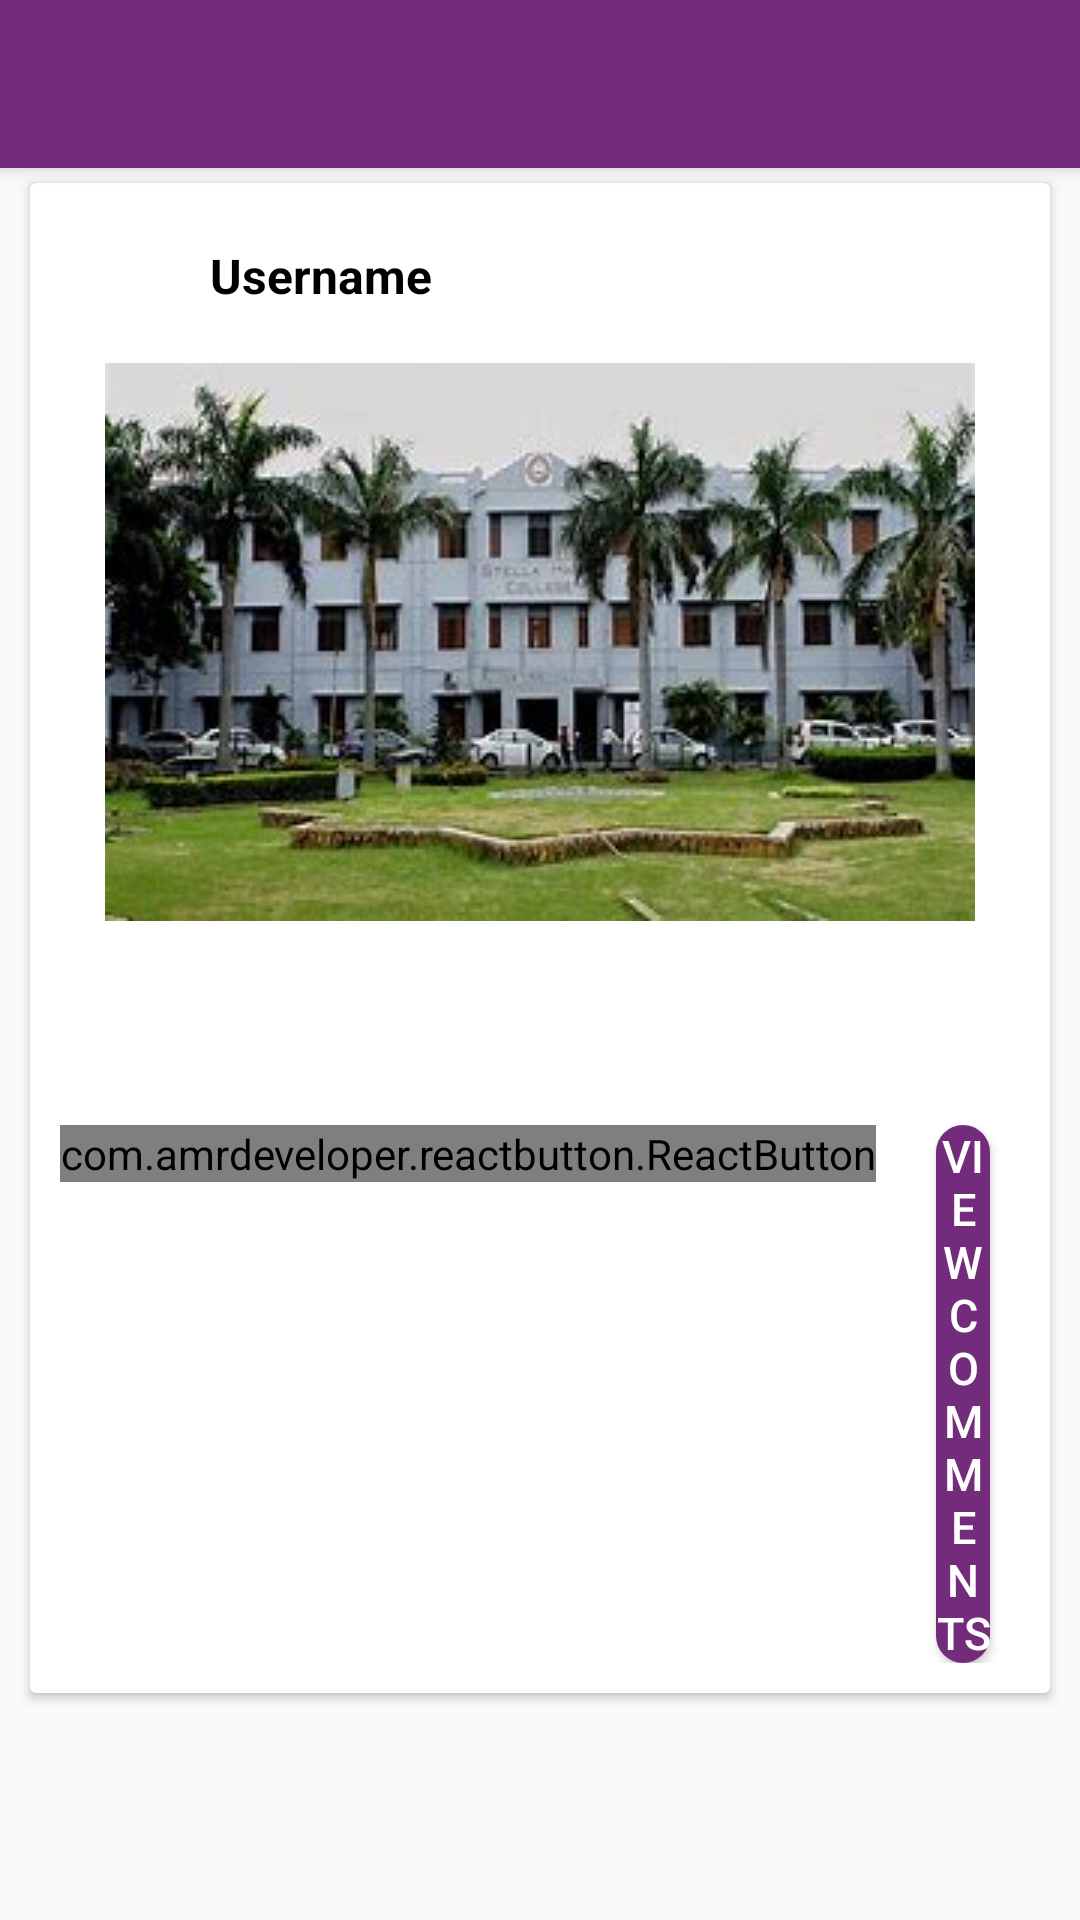

This screen was rendered from an Android layout file. Write that file and the resources it references.
<!-- AndroidManifest.xml: application theme AppTheme -->
<!-- res/layout/activity_one_splash.xml -->
<?xml version="1.0" encoding="utf-8"?>
<RelativeLayout xmlns:android="http://schemas.android.com/apk/res/android"
    xmlns:app="http://schemas.android.com/apk/res-auto"
    xmlns:tools="http://schemas.android.com/tools"
    android:layout_width="match_parent"
    android:layout_height="match_parent"
    tools:context=".OneSplashActivity">

    <include
        android:id="@+id/app_bar"
        layout="@layout/app_bar_layout"/>

    <androidx.cardview.widget.CardView
        android:layout_below="@id/app_bar"
        android:layout_width="match_parent"
        android:layout_height="wrap_content"
        android:layout_marginHorizontal="10dp"
        android:layout_marginVertical="5dp">

        <RelativeLayout
            android:layout_width="match_parent"
            android:layout_height="match_parent"
            android:padding="10dp">

            <androidx.cardview.widget.CardView
                android:layout_width="40dp"
                android:layout_height="40dp"
                android:id="@+id/profile_container"
                android:layout_marginBottom="10dp"
                android:layout_alignParentTop="true"
                app:cardElevation="0dp"
                app:cardMaxElevation="0dp"
                app:cardCornerRadius="25sp"
                app:cardUseCompatPadding="true"
                app:cardPreventCornerOverlap="false"
                >
                <ImageView
                    android:id="@+id/profile_image"
                    android:layout_alignParentTop="true"
                    android:layout_width="40dp"
                    android:layout_height="40dp"
                    android:src="@drawable/profile"
                    android:contentDescription="Profile Picture"
                    android:scaleType="centerCrop"
                    />
            </androidx.cardview.widget.CardView>


            <TextView
                android:id="@+id/username"
                android:layout_toEndOf="@id/profile_container"
                android:layout_width="wrap_content"
                android:layout_height="wrap_content"
                android:layout_gravity="center_vertical"
                android:textColor="#000000"
                android:layout_marginTop="10dp"
                android:layout_marginStart="10dp"
                android:text="Username"
                android:textSize="16sp"
                android:textStyle="bold">
            </TextView>

            <ImageView
                android:id="@+id/splashPic"
                android:layout_width="wrap_content"
                android:layout_height="wrap_content"
                android:scaleType="fitXY"
                android:layout_marginBottom="10dp"
                android:layout_centerHorizontal="true"
                android:layout_below="@id/profile_container"
                android:src="@drawable/smc">
            </ImageView>

            <TextView
                android:id="@+id/description"
                android:layout_width="match_parent"
                android:layout_height="wrap_content"
                android:layout_below="@id/splashPic"
                android:layout_marginBottom="20dp"/>

            <TextView
                android:id="@+id/reactionCount"
                android:layout_width="wrap_content"
                android:layout_height="wrap_content"
                android:layout_below="@id/description"/>

            <TextView
                android:id="@+id/commentCount"
                android:layout_width="wrap_content"
                android:layout_height="wrap_content"
                android:layout_toEndOf="@id/reactionCount"
                android:layout_below="@id/description"/>

            <RelativeLayout
                android:layout_width="match_parent"
                android:layout_height="wrap_content"
                android:layout_below="@id/reactionCount">

                <com.amrdeveloper.reactbutton.ReactButton
                    android:id="@+id/postReaction"
                    android:layout_width="wrap_content"
                    android:layout_height="wrap_content"
                    android:layout_marginEnd="10dp"
                    android:background="@color/colorWhite"/>

                

                <Button
                    android:id="@+id/comment"
                    android:layout_alignParentEnd="true"
                    android:layout_width="150sp"
                    android:layout_toEndOf="@id/postReaction"
                    android:layout_marginHorizontal="10dp"
                    android:layout_height="wrap_content"
                    android:textColor="#FFFFFF"
                    android:textSize="15sp"
                    android:text="View Comments"
                    android:background="@drawable/custom_comment_button"/>
            </RelativeLayout>
        </RelativeLayout>
    </androidx.cardview.widget.CardView>
</RelativeLayout>
<!-- res/layout/app_bar_layout.xml (included above) -->
<?xml version="1.0" encoding="utf-8"?>
<androidx.appcompat.widget.Toolbar
    xmlns:android="http://schemas.android.com/apk/res/android"
    android:layout_width="match_parent"
    android:layout_height="wrap_content"
    android:background="@color/colorPrimary"
    android:elevation="4dp"
    android:theme="@style/Theme.Design.NoActionBar">

</androidx.appcompat.widget.Toolbar>
<!-- resources referenced by this layout -->
<resources>
  <color name="colorPrimary">#732C7B</color>
  <color name="colorWhite">#FFFFFF</color>
  <!-- drawable custom_comment_button (drawable) -->
  <?xml version="1.0" encoding="utf-8"?>
  <shape xmlns:android="http://schemas.android.com/apk/res/android" android:shape="rectangle">
  
      <solid android:color="@color/colorPrimary" />
      <corners android:radius="50sp"/>
  </shape>
  <!-- drawable smc: jpg bitmap (drawable, 18029 bytes) -->
  <style name="AppTheme" parent="Theme.AppCompat.Light.NoActionBar">
          
          <item name="colorPrimary">@color/colorPrimary</item>
          <item name="colorPrimaryDark">@color/colorPrimaryDark</item>
          <item name="colorAccent">@color/colorAccent</item>
          <item name="android:windowDisablePreview">true</item>
      </style>
  <color name="colorPrimaryDark">#421C52</color>
  <color name="colorAccent">#e35f8f</color>
</resources>
